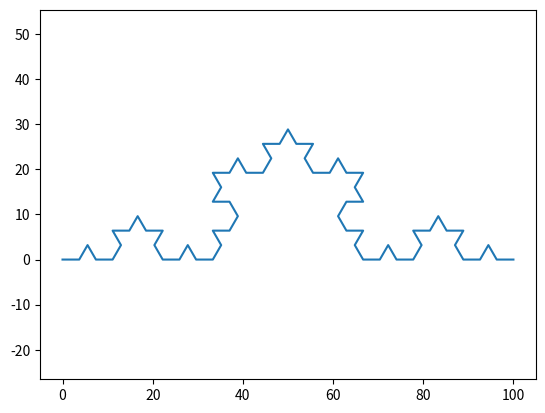

Python code for this plot:
#!/usr/bin/env python3
# -*- coding: utf-8 -*-
"""
Created on Thu Jan 25 12:30:18 2024

[redacted]
"""

from math import sin, cos, pi
from matplotlib import pyplot as plt


def get_u_coordinates(s, t):
  
  u_x=(t[0]-s[0])*cos(pi/3)-(t[1]-s[1])*sin(pi/3)+s[0]
  u_y=(t[0]-s[0])*sin(pi/3)+(t[1]-s[1])*cos(pi/3)+s[1]
  u=(u_x,u_y)
  return u
    

    
    



def get_s_coordinates(p1, p2):
    '''it returns the coordinates (x, y)'''
   
    s_x=(2*p1[0]+p2[0])/3
    s_y=(2*p1[1]+p2[1])/3
    s=(s_x,s_y)
    return s
    


def get_t_coordinates(p1, p2):
    '''it returns the coordinates (x, y)'''
    
    t_x=(p1[0]+2*p2[0])/3
    t_y=(p1[1]+2*p2[1])/3
    t=(t_x,t_y)
    return t
    


def koch_curve(p1, p2, n, n_max):
    '''it returns a list of coordinates (x, y)'''
    output=[]
    if n==n_max:
        output=[p1,p2]
        return output
    s=get_s_coordinates(p1,p2)
    t=get_t_coordinates(p1,p2)
    u=get_u_coordinates(s,t)
 
    output=(koch_curve(p1,s,n+1,n_max)[:-1]+koch_curve(s,u,n+1,n_max)[:-1]+koch_curve(u,t,n+1,n_max)[:-1]+koch_curve(t,p2,n+1,n_max))

            
    # 易错：递归调用的时候在循环外+=1无用
    
            
      
        
    
    return output



if __name__ == "__main__":
    p1 = (0, 0)
    p2 = (100, 0)
    n_max = 3
    coordinates = koch_curve(p1, p2, 0, n_max)
    x = [c[0] for c in coordinates]
    y = [c[1] for c in coordinates]
    plt.axis('equal')
    plt.plot(x, y)
    plt.show()
    